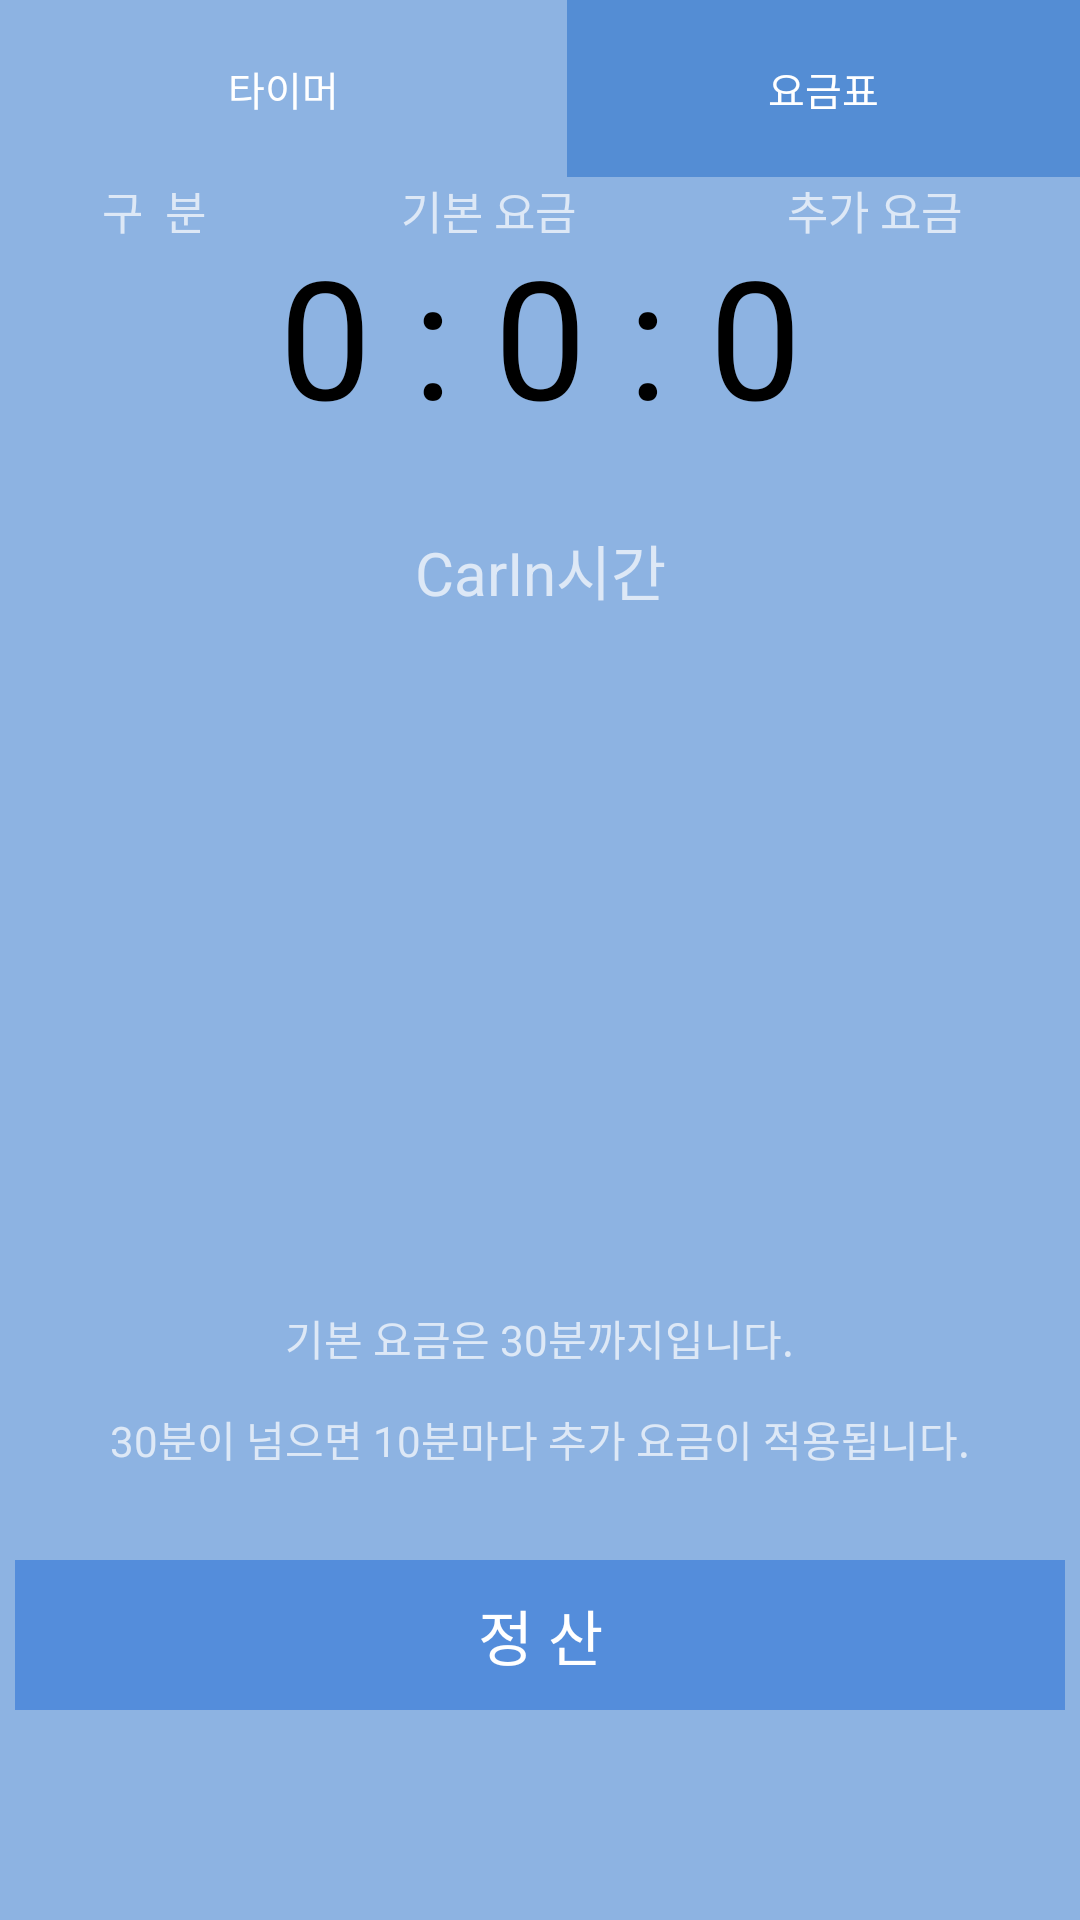

Layout XML and referenced resources for this Android screen:
<!-- AndroidManifest.xml: application theme AppTheme -->
<!-- res/layout/timer.xml -->
<?xml version="1.0" encoding="utf-8"?>
<RelativeLayout xmlns:android="http://schemas.android.com/apk/res/android"
    xmlns:app="http://schemas.android.com/apk/res-auto"
    xmlns:tools="http://schemas.android.com/tools"
    android:id="@+id/relative"
    android:layout_width="match_parent"
    android:layout_height="match_parent"
    android:background="#8db3e2"
    tools:context="com.graduationproject.ptmanager.Timer">

    <Button
        android:id="@+id/timerBtn1"
        style="@style/Widget.AppCompat.Button.Borderless"
        android:layout_width="189dp"
        android:layout_height="59dp"
        android:layout_alignParentTop="true"
        android:background="#8db3e2"
        android:text="@string/timerBtn1"
        android:textAppearance="@style/TextAppearance.AppCompat.Display1"
        app:layout_constraintStart_toStartOf="parent"
        tools:layout_editor_absoluteY="0dp" />

    <Button
        android:id="@+id/timerBtn2"
        style="@style/Widget.AppCompat.Button.Borderless"
        android:layout_width="189dp"
        android:layout_height="59dp"
        android:layout_alignParentEnd="true"
        android:layout_alignParentRight="true"
        android:layout_alignParentTop="true"
        android:layout_toEndOf="@+id/timerBtn1"
        android:layout_toRightOf="@id/timerBtn1"
        android:background="#548dd4"
        android:text="@string/timerBtn2"
        android:textAppearance="@style/TextAppearance.AppCompat.Display1"
        app:layout_constraintStart_toStartOf="parent"
        tools:layout_editor_absoluteY="0dp" />

    <RelativeLayout
        android:id="@+id/relative2"
        android:layout_width="match_parent"
        android:layout_height="match_parent"
        android:layout_below="@+id/timerBtn1">

        <TextView
            android:id="@+id/txt_timer"
            android:layout_width="match_parent"
            android:layout_height="wrap_content"
            android:layout_marginTop="16dp"
            android:gravity="center"
            android:text="0 : 0 : 0"
            android:textColor="#000000"
            android:textSize="55sp" />

        <TextView
            android:id="@+id/textView2"
            android:layout_width="match_parent"
            android:layout_height="wrap_content"
            android:layout_alignParentLeft="true"
            android:layout_alignParentStart="true"
            android:layout_below="@+id/txt_timer"
            android:textAlignment="center"
            android:layout_marginTop="27dp"
            android:text="CarIn시간"
            android:textSize="20sp" />

        <Button
            android:id="@+id/timerBtn3"
            style="@style/Widget.AppCompat.Button.Borderless"
            android:layout_width="350dp"
            android:layout_height="50dp"
            android:layout_alignParentBottom="true"
            android:layout_centerHorizontal="true"
            android:layout_marginBottom="70dp"
            android:background="#548ddb"
            android:text="@string/timerBtn3"
            android:textSize="20sp" />

        <TableLayout
            android:id="@+id/tLayout"
            android:layout_width="match_parent"
            android:layout_height="match_parent"
            android:layout_alignParentEnd="true"
            android:layout_alignParentRight="true"
            android:layout_alignParentTop="true">

            <TableRow
                android:layout_width="match_parent"
                android:layout_height="match_parent">

                <TextView
                    android:id="@+id/textView20"
                    android:layout_width="120dp"
                    android:layout_height="wrap_content"
                    android:layout_weight="1"
                    android:background="@color/common_google_signin_btn_text_light_disabled"
                    android:gravity="center"
                    android:text="구  분"
                    android:textAlignment="center"
                    android:textColor="@color/common_google_signin_btn_text_dark_focused"
                    android:textSize="15sp" />

                <TextView
                    android:id="@+id/textView21"
                    android:layout_width="120dp"
                    android:layout_height="wrap_content"
                    android:background="@color/common_google_signin_btn_text_light_disabled"
                    android:gravity="center"
                    android:text="기본 요금"
                    android:textAlignment="center"
                    android:textColor="@color/common_google_signin_btn_text_dark_focused"
                    android:textSize="15sp" />

                <TextView
                    android:id="@+id/textView25"
                    android:layout_width="155dp"
                    android:layout_height="wrap_content"
                    android:layout_weight="1"
                    android:background="@color/common_google_signin_btn_text_light_disabled"
                    android:gravity="center"
                    android:text="추가 요금"
                    android:textAlignment="center"
                    android:textColor="@color/common_google_signin_btn_text_dark_focused"
                    android:textSize="15sp" />
            </TableRow>
        </TableLayout>

        <TextView
            android:id="@+id/txtDescribe"
            android:layout_width="wrap_content"
            android:layout_height="wrap_content"
            android:layout_above="@+id/txtDescribe2"
            android:layout_centerHorizontal="true"
            android:layout_marginBottom="13dp"
            android:text="기본 요금은 30분까지입니다." />

        <TextView
            android:id="@+id/txtDescribe2"
            android:layout_width="wrap_content"
            android:layout_height="wrap_content"
            android:layout_above="@+id/timerBtn3"
            android:layout_centerHorizontal="true"
            android:layout_marginBottom="30dp"
            android:text="30분이 넘으면 10분마다 추가 요금이 적용됩니다." />

    </RelativeLayout>


</RelativeLayout>
<!-- resources referenced by this layout -->
<resources>
  <string name="timerBtn1">타이머</string>
  <string name="timerBtn2">요금표</string>
  <string name="timerBtn3">정  산</string>
  <style name="AppTheme" parent="Theme.AppCompat.NoActionBar">
          
          <item name="windowActionBar">false</item>
          <item name="windowNoTitle">true</item>
          <item name="colorPrimary">@color/colorPrimary</item>
          <item name="colorPrimaryDark">#000000</item>
          <item name="colorAccent">@color/colorAccent</item>
          <item name="android:buttonStyle">@style/ButtonStyle</item>
      </style>
  <style name="ButtonStyle" parent="@android:style/Widget.Button">
          <item name="android:textColor">@android:color/white</item>
          <item name="android:textSize">40px</item>
          <item name="android:padding">21px</item>
      </style>
  <!-- not gathered from this repository: default colours our renderer supplied (Android Studio template values) -->
  <color name="colorPrimary">#FF6200EE</color>
  <color name="colorAccent">#FF03DAC5</color>
</resources>
